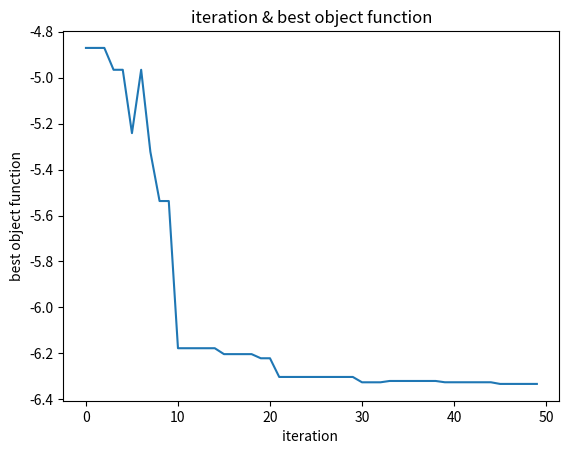

This figure's Python source:
import random
import numpy as np
import matplotlib.pyplot as plt

ub=5
lb=-5
food_source = 50   
D = 2  
N=int(food_source/D)
max_opt_iter = 50
limit=1

trial=np.zeros((N,1))
prob=[]
Fx=np.zeros((N))
x1=np.zeros((N,D))
x2=np.zeros((N,D))
fx=np.array((N,1))
fit=np.zeros((N,1))
pos=np.ones((N,D))
Xp=np.zeros((N,D))
xbest=np.zeros((max_opt_iter,D))
fxbest=np.zeros((max_opt_iter,1))
Xpos=np.zeros((N,D))
xnew=np.zeros((N,D))

def obj_fun(X):
    x1=X[:,0]
    x2=X[:,1]
    
    fx=np.power(x1,2)-x1*x2+np.power(x2,2)+2*x1+4*x2+3
    return fx

def fitness_fun(X):
    x1=X[:,0]
    x2=X[:,1]
    
    fx=np.power(x1,2)-x1*x2+np.power(x2,2)+2*x1+4*x2+3
    
    for i in range(len(fx)):
        if fx[i]>=0:
            fit[i]=1/(1+fx[i])
        else:
            fit[i]=1+abs(fx[i])
    return fit


for i in range(N):
    for j in range(D):
        pos[i,j]= lb+random.random()*(ub-lb)


 
Fx=obj_fun(pos)

Fitness=fitness_fun(pos)


for opt_iter in range(max_opt_iter):
  
    
    for i in range(N):
        xnew[i,:]=pos[i,:]
        neigh_index = random.randint(0, D-1) 
        partner=int(np.ceil(np.random.random()*N))-1
        while partner == i:
            partner = int(np.ceil(np.random.random()*N))-1
        Xpos=pos[i,neigh_index]
        Xp=pos[partner,neigh_index]
        xnew[i,neigh_index]=Xpos + 2*(random.random()-0.5)*(Xpos-Xp)
        if xnew[i,neigh_index]>ub:
            xnew[i,neigh_index] = ub
        elif xnew[i,neigh_index] < lb:
            xnew[i,neigh_index] = lb
        objnew=obj_fun(xnew)
        if objnew[i]<Fx[i]:
            pos[i,:]=xnew[i]
            Fx[i]=objnew[i]
            trial[i]=0
        else:
            trial[i]=trial[i]+1
            
    summ=np.sum(Fitness)
    for i in range(N):
        prob.append(Fitness[i]/summ)
    for i in range(N):
        r=np.random.random()
        if r<prob[i]:
            xnew[i,:]=pos[i,:]
            neigh_index = random.randint(0, D-1)
            partner=int(np.ceil(np.random.random()*N))-1
            while partner == i:
                partner = int(np.ceil(np.random.random()*N))-1
            Xpos=pos[i,neigh_index]
            Xp=pos[partner,neigh_index]
            xnew[i,neigh_index]=Xpos + 2*(random.random()-0.5)*(Xpos-Xp)
            if xnew[i,neigh_index]>ub:
                xnew[i,neigh_index] = ub
            elif xnew[i,neigh_index] < lb:
                xnew[i,neigh_index] = lb
            objnew=obj_fun(xnew)
            if objnew[i]<Fx[i]:
                pos[i,:]=xnew[i]
                Fx[i]=objnew[i]
                trial[i]=0
            else:
                trial[i]=trial[i]+1
        
    H=[]
    for i in range(N):
        if trial[i]>limit:
            H.append(i)
    for i in range(len(H)):
        for j in range(D):
            pos[i,j]=lb+2*(random.random()-0.5)*(ub-lb)
   
    Fx=obj_fun(pos)
    fxval=min(Fx) 
    fxindex=np.argmin(Fx)
    Gbest=pos[fxindex,:]
   
    xbest[opt_iter,:]=Gbest
    fxbest[opt_iter]=fxval
    print("iteration",opt_iter,"  best cost is ",fxbest[opt_iter])
x = range(max_opt_iter)
plt.plot(x, fxbest)
plt.title('iteration & best object function')
plt.xlabel('iteration ')
plt.ylabel('best object function')
plt.show()